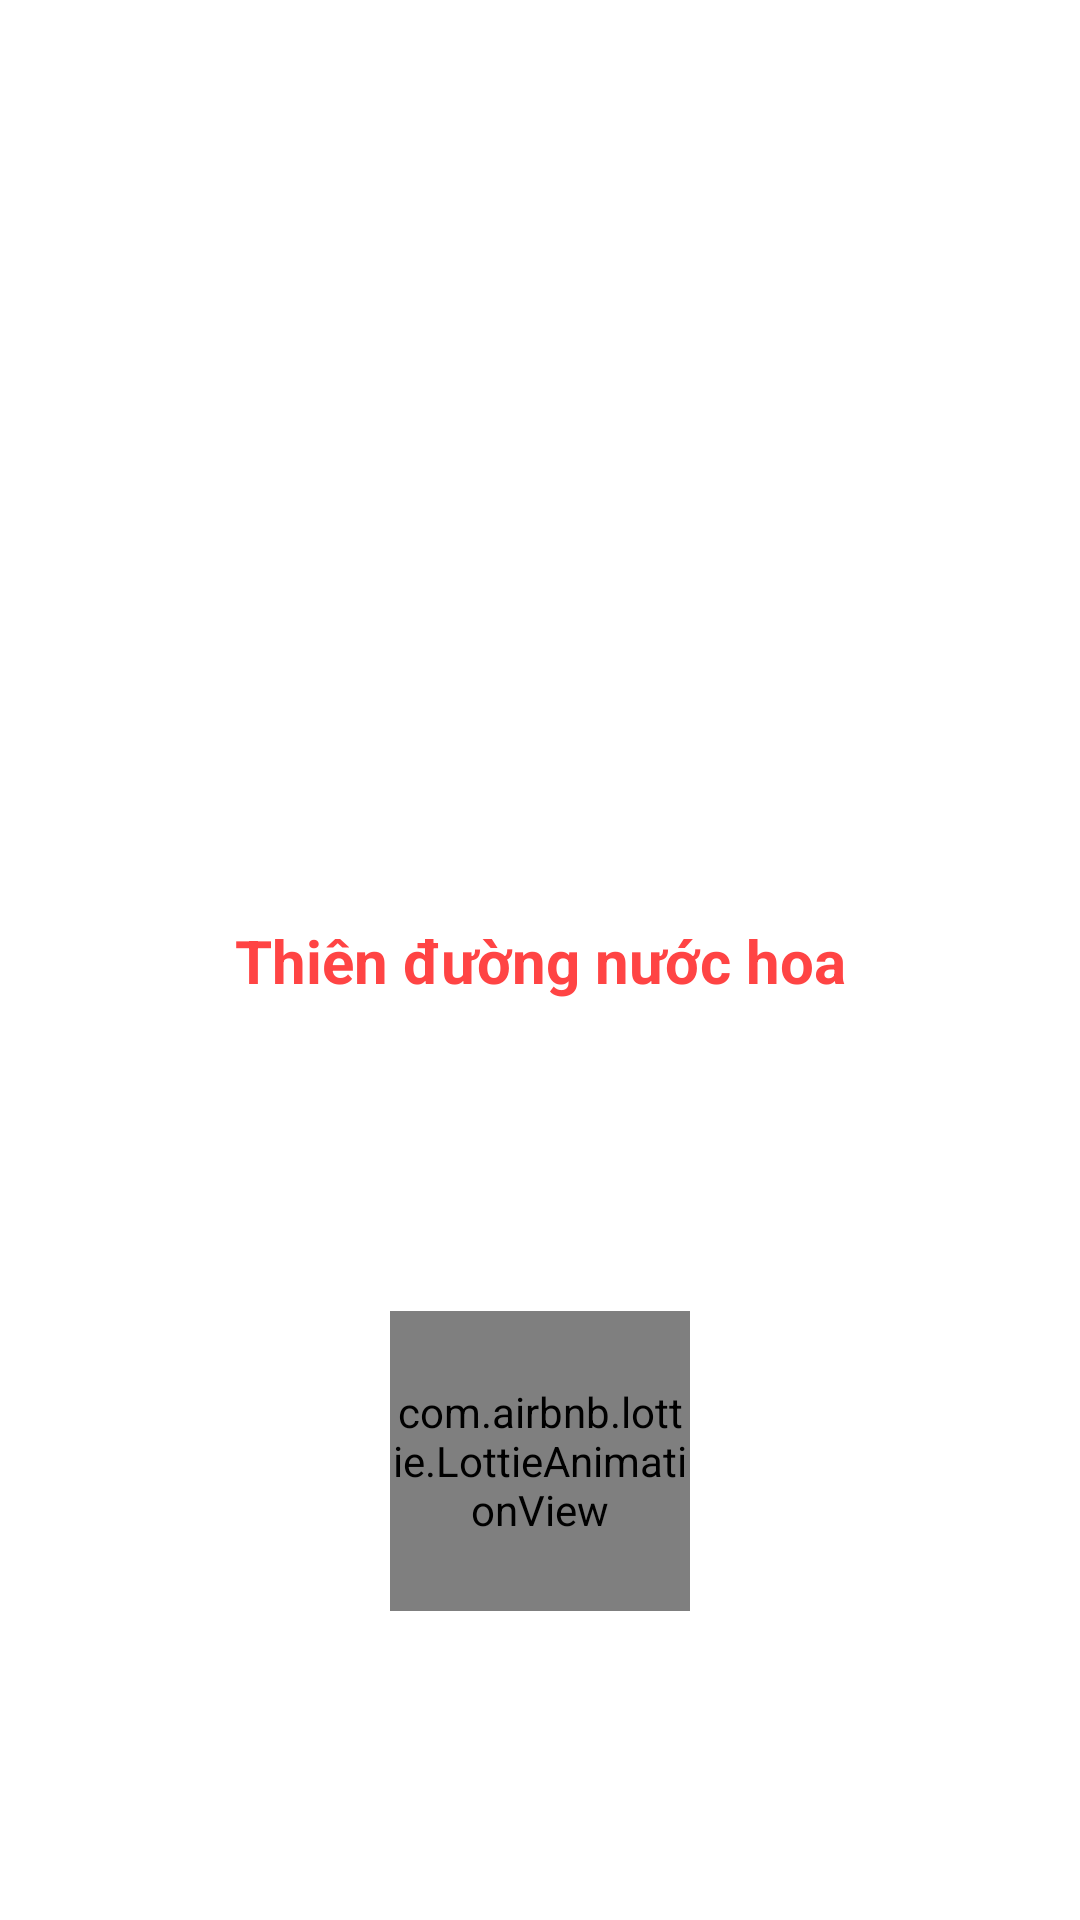

Layout XML and referenced resources for this Android screen:
<!-- AndroidManifest.xml: application theme Theme.AppBanNuocHoa -->
<!-- res/layout/activity_splash.xml -->
<?xml version="1.0" encoding="utf-8"?>
<androidx.constraintlayout.widget.ConstraintLayout xmlns:android="http://schemas.android.com/apk/res/android"
    xmlns:app="http://schemas.android.com/apk/res-auto"
    xmlns:tools="http://schemas.android.com/tools"
    android:layout_width="match_parent"
    android:layout_height="match_parent"
    tools:context=".activity.SplashActivity">
    <TextView
        android:id="@+id/splashtext"
        app:layout_constraintTop_toTopOf="parent"
        app:layout_constraintBottom_toBottomOf="parent"
        android:textColor="@android:color/holo_red_light"
        android:textStyle="bold"
        android:textSize="20sp"
        android:gravity="center"
        android:text="Thiên đường nước hoa"
        android:layout_width="match_parent"
        android:layout_height="wrap_content"/>
    <com.airbnb.lottie.LottieAnimationView
        android:id="@+id/animation_view"
        android:layout_width="100dp"
        android:layout_height="100dp"
        app:layout_constraintTop_toBottomOf="@id/splashtext"
        app:layout_constraintBottom_toBottomOf="parent"
        app:layout_constraintStart_toStartOf="parent"
        app:layout_constraintEnd_toEndOf="parent"
        app:lottie_autoPlay="true"
        app:lottie_loop="true"
        app:lottie_rawRes="@raw/loading" />


</androidx.constraintlayout.widget.ConstraintLayout>
<!-- resources referenced by this layout -->
<resources>
  <style name="Theme.AppBanNuocHoa" parent="Theme.MaterialComponents.DayNight.NoActionBar">
          
          <item name="colorPrimary">@color/purple_500</item>
          <item name="colorPrimaryVariant">@color/purple_700</item>
          <item name="colorOnPrimary">@color/white</item>
          
          <item name="colorSecondary">@color/teal_200</item>
          <item name="colorSecondaryVariant">@color/teal_700</item>
          <item name="colorOnSecondary">@color/black</item>
          
          <item name="android:statusBarColor">?attr/colorPrimaryVariant</item>
          
      </style>
  <!-- not gathered from this repository: default colours our renderer supplied (Android Studio template values) -->
  <color name="purple_500">#FF6200EE</color>
  <color name="purple_700">#FF3700B3</color>
  <color name="teal_200">#FF03DAC5</color>
  <color name="teal_700">#FF018786</color>
  <color name="black">#FF000000</color>
  <color name="white">#FFFFFFFF</color>
</resources>
